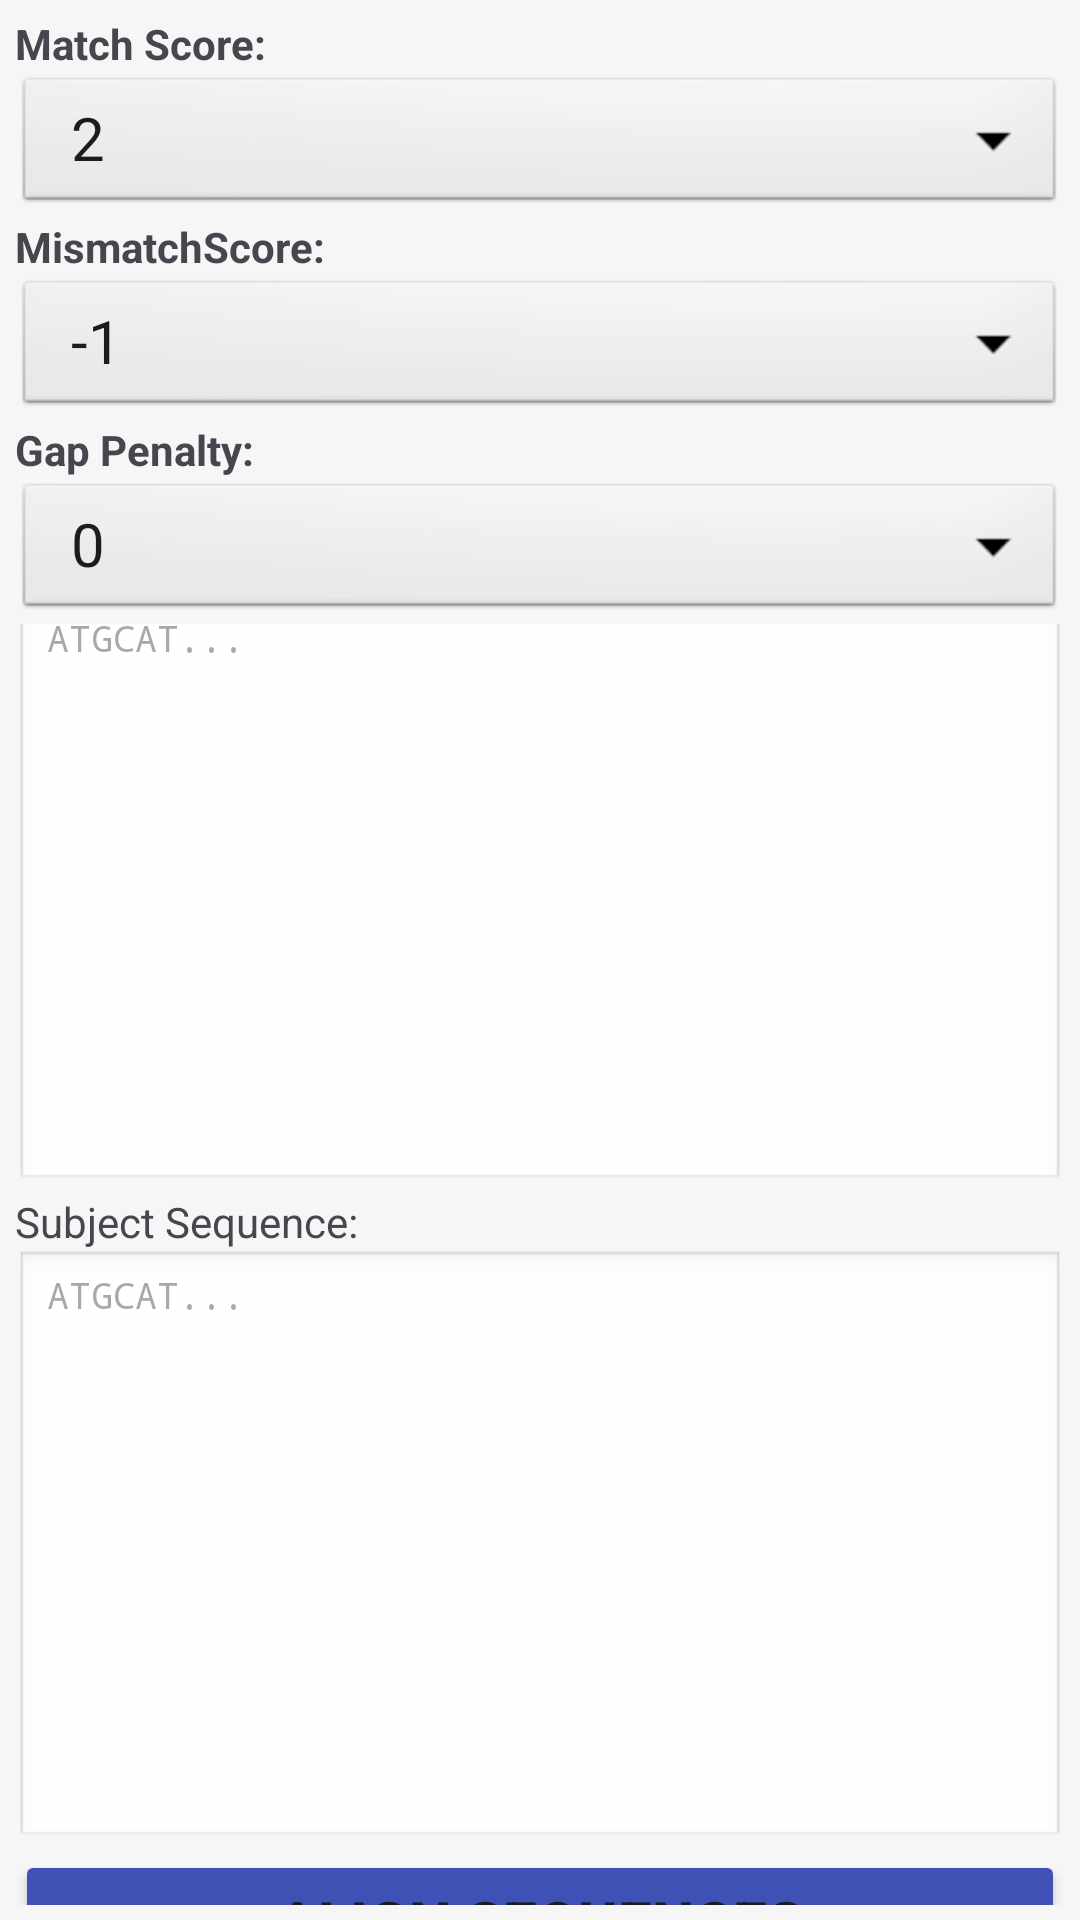

This screen was rendered from an Android layout file. Write that file and the resources it references.
<!-- AndroidManifest.xml: application theme Theme.AlignTool -->
<!-- res/layout/activity_sequence.xml -->
<?xml version="1.0" encoding="utf-8"?>
<androidx.constraintlayout.widget.ConstraintLayout xmlns:android="http://schemas.android.com/apk/res/android"
    xmlns:app="http://schemas.android.com/apk/res-auto"
    xmlns:tools="http://schemas.android.com/tools"
    android:id="@+id/main_layout"
    android:layout_width="match_parent"
    android:layout_height="match_parent"
    android:background="#F6F6F6"
    android:padding="5dp"
    tools:context=".SequenceActivity">

    <LinearLayout
        android:layout_width="match_parent"
        android:layout_height="match_parent"
        android:orientation="vertical"
        tools:layout_editor_absoluteX="1dp"
        tools:layout_editor_absoluteY="1dp">

        <LinearLayout
            android:layout_width="match_parent"
            android:layout_height="wrap_content"
            android:orientation="vertical">

            <TextView
                android:id="@+id/match_label"
                android:layout_width="match_parent"
                android:layout_height="wrap_content"
                android:layout_weight="1"
                android:text="Match Score:"
                android:textStyle="bold" />

            <androidx.appcompat.widget.AppCompatSpinner
                android:id="@+id/match_spinner"
                android:layout_width="match_parent"
                android:layout_height="wrap_content"
                android:layout_weight="0"
                android:background="@android:drawable/btn_dropdown"
                android:entries="@array/match_values"
                android:spinnerMode="dialog"
                android:theme="@style/SpinnerItem" />

            <TextView
                android:id="@+id/mismatch_label"
                android:layout_width="match_parent"
                android:layout_height="wrap_content"
                android:layout_weight="1"
                android:text="MismatchScore:"
                android:textStyle="bold" />

            <androidx.appcompat.widget.AppCompatSpinner
                android:id="@+id/mismatch_spinner"
                style="@style/SpinnerItem"
                android:layout_width="match_parent"
                android:layout_height="wrap_content"
                android:layout_weight="0"
                android:background="@android:drawable/btn_dropdown"
                android:entries="@array/mismatch_values"
                android:spinnerMode="dialog"
                android:theme="@style/SpinnerItem" />

            <TextView
                android:id="@+id/gap_label"
                android:layout_width="match_parent"
                android:layout_height="wrap_content"
                android:layout_weight="1"
                android:text="Gap Penalty:"
                android:textStyle="bold" />

            <androidx.appcompat.widget.AppCompatSpinner
                android:id="@+id/gap_spinner"
                style="@style/SpinnerItem"
                android:layout_width="match_parent"
                android:layout_height="wrap_content"
                android:layout_weight="0"
                android:background="@android:drawable/btn_dropdown"
                android:entries="@array/gap_values"
                android:foregroundTint="#FF0000"
                android:spinnerMode="dialog"
                android:theme="@style/SpinnerItem" />
        </LinearLayout>

        <androidx.constraintlayout.widget.ConstraintLayout
            android:id="@+id/seq_container"
            android:layout_width="match_parent"
            android:layout_height="match_parent">

            <TextView
                android:id="@+id/query_label"
                android:layout_width="match_parent"
                android:layout_height="wrap_content"
                android:text="Query Sequence:"
                app:layout_constraintBottom_toTopOf="@+id/querySeqArea"
                app:layout_constraintTop_toTopOf="parent" />

            <EditText
                android:id="@+id/querySeqArea"
                android:layout_width="match_parent"
                android:layout_height="200dp"
                android:background="@android:drawable/edit_text"
                android:ems="10"
                android:fontFamily="monospace"
                android:gravity="top"
                android:hint="ATGCAT..."
                android:inputType="text|textMultiLine"
                android:textSize="12sp"
                app:layout_constraintBottom_toTopOf="@+id/subjectLabel"
                app:layout_constraintTop_toBottomOf="@+id/query_label" />

            <TextView
                android:id="@+id/subjectLabel"
                android:layout_width="match_parent"
                android:layout_height="wrap_content"
                android:text="Subject Sequence:"
                app:layout_constraintBottom_toTopOf="@+id/subjectSeqArea"
                app:layout_constraintTop_toBottomOf="@+id/querySeqArea" />

            <EditText
                android:id="@+id/subjectSeqArea"
                android:layout_width="match_parent"
                android:layout_height="200dp"
                android:background="@android:drawable/edit_text"
                android:ems="10"
                android:fontFamily="monospace"
                android:gravity="top"
                android:hint="ATGCAT..."
                android:inputType="text|textMultiLine"
                android:textSize="12sp"
                app:layout_constraintBottom_toTopOf="@+id/align_btn"
                app:layout_constraintTop_toBottomOf="@+id/subjectLabel" />

            <Button
                android:id="@+id/align_btn"
                android:layout_width="match_parent"
                android:layout_height="wrap_content"
                android:backgroundTint="#3F51B5"
                android:text="Align Sequences"
                android:textSize="20sp"
                android:textStyle="bold"
                app:layout_constraintBottom_toBottomOf="parent"
                app:layout_constraintTop_toBottomOf="@+id/subjectSeqArea" />
        </androidx.constraintlayout.widget.ConstraintLayout>

    </LinearLayout>
</androidx.constraintlayout.widget.ConstraintLayout>
<!-- resources referenced by this layout -->
<resources>
  <string-array name="gap_values">
          <item>0</item>
          <item>-2</item>
          <item>-4</item>
          <item>-8</item>
      </string-array>
  <string-array name="match_values">
          <item>2</item>
          <item>4</item>
          <item>8</item>
          <item>12</item>
      </string-array>
  <string-array name="mismatch_values">
          <item>-1</item>
          <item>-2</item>
          <item>-3</item>
          <item>-4</item>
      </string-array>
  <style name="SpinnerItem" parent="Widget.AppCompat.TextView">
          <item name="android:textSize">20sp</item>
      </style>
  <style name="Theme.AlignTool" parent="Base.Theme.AlignTool" />
  <style name="Base.Theme.AlignTool" parent="Theme.Material3.DayNight.NoActionBar">
      </style>
</resources>
